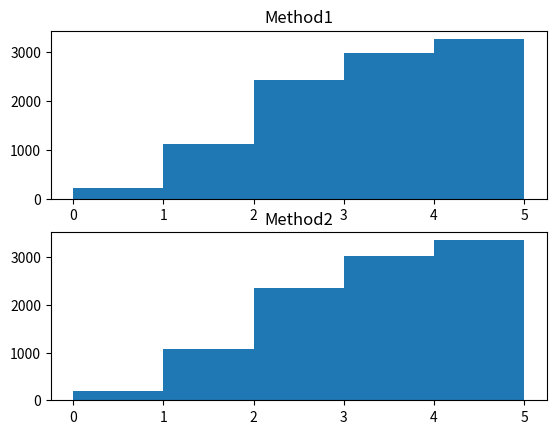

Generate this figure with matplotlib:
import numpy as np
from scipy.stats import bernoulli
import matplotlib.pyplot as plt

def SampleMethod1(numSamples):
	thetas = bernoulli.rvs(1.0/3.0, size = numSamples)
	ys = []
	for theta in thetas:
		#print(theta)
		y = []
		if theta == 0:
            		for i in range(5):
                		y.append(bernoulli.rvs(1.0/2.0, size = 1))
		elif theta == 1:
            		for i in range(5):
                		y.append(bernoulli.rvs(3.0/4.0, size = 1))
		ys.append(y)
	return (thetas, ys)

def SampleMethod2(numSamples):
	ys = []
	thetas = []
	for i in range(numSamples):
		y = []
		p = 1.0/3.0
		for j in range(5):
			theta = bernoulli.rvs(p, size = 1)
			if theta == 0:
				sample = bernoulli.rvs(1.0/2.0, size = 1)
			elif theta == 1:
				sample = bernoulli.rvs(3.0/4.0, size = 1)
			y.append(sample)
			p = p*bernoulli.pmf(sample, 3.0/4.0)/(p*bernoulli.pmf(sample,3.0/4.0) +(1 - p)*bernoulli.pmf(sample,1.0/2.0))
		ys.append(y)
		thetas.append(bernoulli.rvs(p,size = 1))
	return (thetas, ys)


if __name__== "__main__":
    numSamples = 10000
    thetas1, ys1 = SampleMethod1(numSamples)
    thetas2, ys2 = SampleMethod2(numSamples)
    ys_np1 = np.sum(np.array(ys1),axis = 1)
    ys_np2 = np.sum(np.array(ys2),axis = 1)
    plt.figure()
    ax1 = plt.subplot(211)
    ax1.set_title("Method1")
    plt.hist(ys_np1,bins = 5)
   # plt.hist(np.array(thetas1), bins = 2)
    ax2 = plt.subplot(212)
    ax2.set_title("Method2")
    plt.hist(ys_np2, bins = 5)
    #plt.hist(np.array(thetas2), bins = 2)
    plt.show()

  
    
